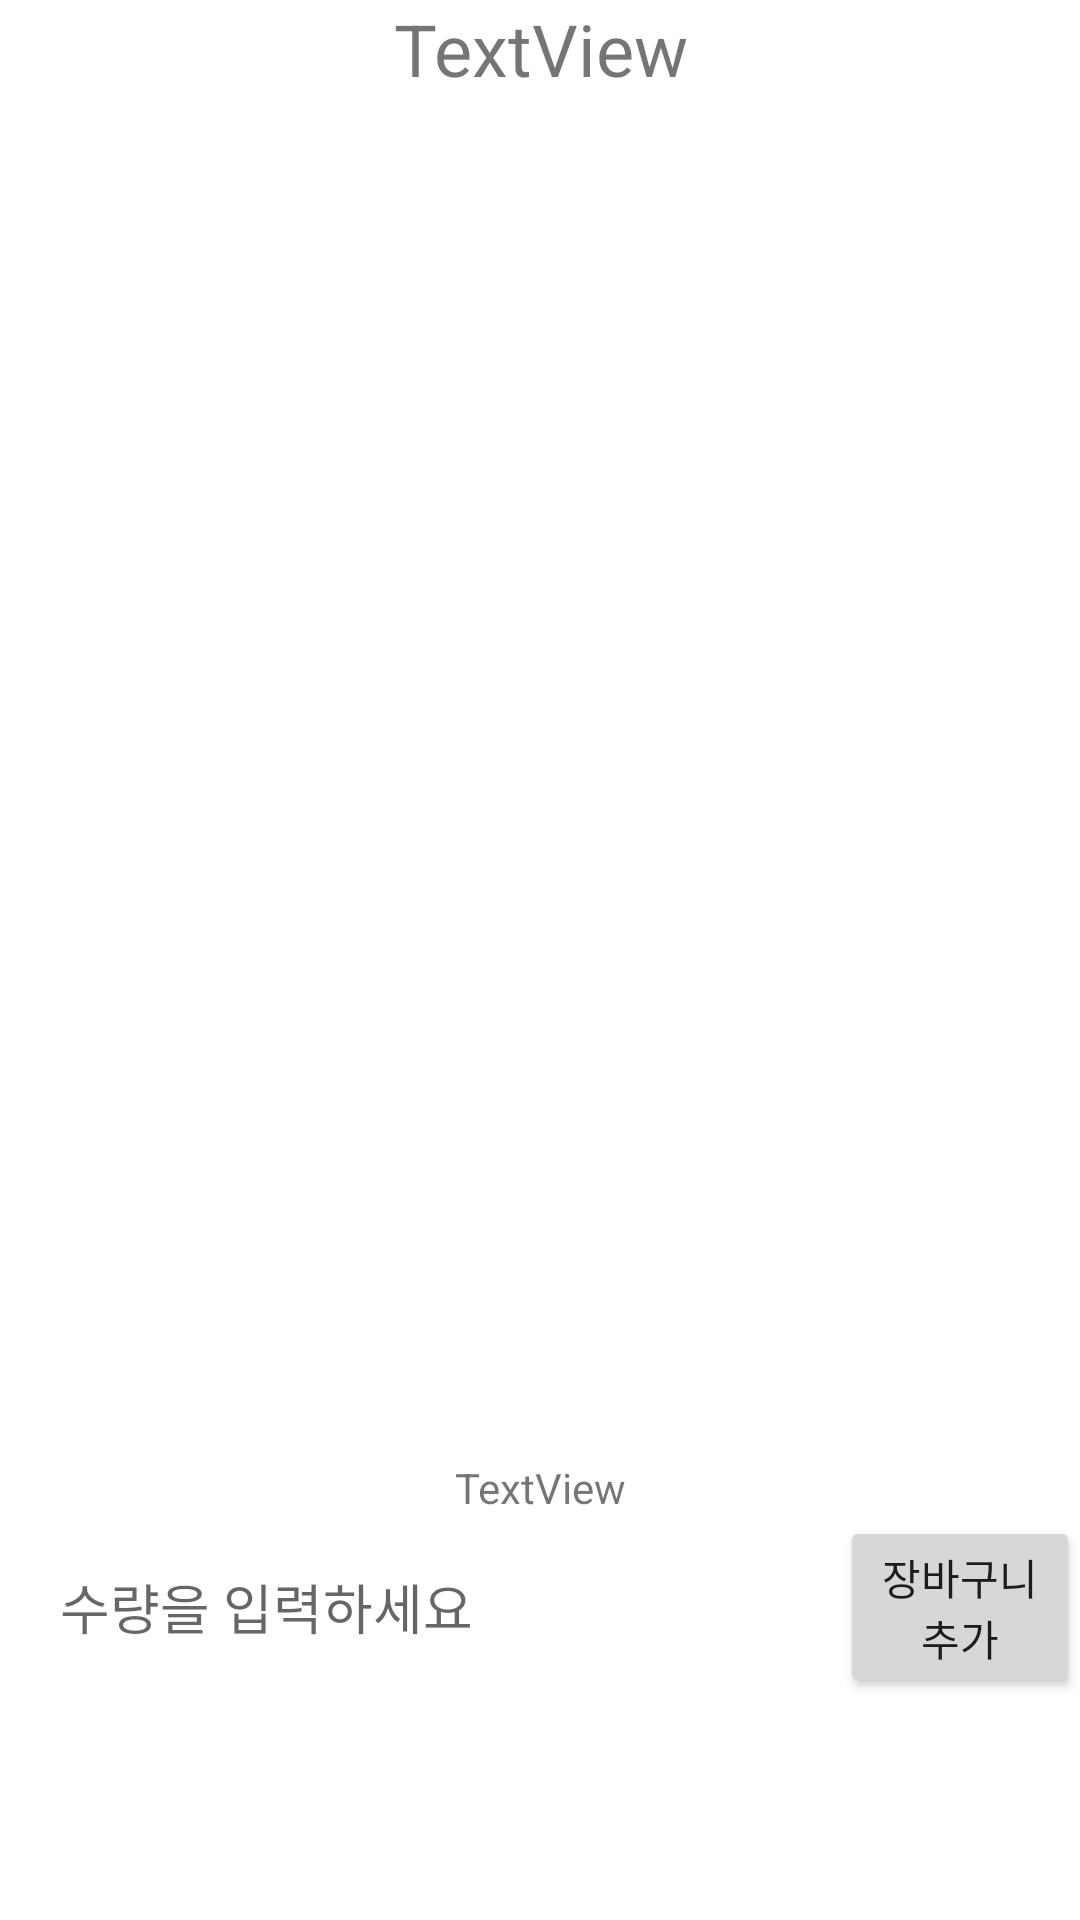

Here is an Android app screen rendered from its layout file. Give the layout XML and the strings, colors and styles it references.
<!-- AndroidManifest.xml: application theme Theme.PizzaLoginActivity -->
<!-- res/layout/activity_pizza_info.xml -->
<?xml version="1.0" encoding="utf-8"?>
<LinearLayout xmlns:android="http://schemas.android.com/apk/res/android"
    xmlns:app="http://schemas.android.com/apk/res-auto"
    xmlns:tools="http://schemas.android.com/tools"
    android:layout_width="match_parent"
    android:layout_height="match_parent"
    android:orientation="vertical"
    tools:context="org.techtown.pizzaactivity.ui.pizza.PizzaInfoActivity" >

    <ScrollView
        android:layout_width="match_parent"
        android:layout_height="match_parent">

        <LinearLayout
            android:layout_width="match_parent"
            android:layout_height="wrap_content"
            android:orientation="vertical" >

            <TextView
                android:id="@+id/pizza_info_name"
                android:layout_width="match_parent"
                android:layout_height="wrap_content"
                android:gravity="center"
                android:text="TextView"
                android:textSize="24sp" />

            <ImageView
                android:id="@+id/pizza_info_image"
                android:layout_width="wrap_content"
                android:layout_height="454dp"
                app:srcCompat="@drawable/bacon" />

            <TextView
                android:id="@+id/pizza_info_info"
                android:layout_width="match_parent"
                android:layout_height="wrap_content"
                android:gravity="center"
                android:text="TextView" />

            <LinearLayout
                android:layout_width="match_parent"
                android:layout_height="match_parent"
                android:orientation="horizontal">

                <EditText
                    android:id="@+id/editTextNumber"
                    android:layout_width="wrap_content"
                    android:layout_height="wrap_content"
                    android:layout_gravity="center"
                    android:layout_marginLeft="20dp"
                    android:layout_marginTop="10dp"
                    android:layout_marginBottom="10dp"
                    android:background="@null"
                    android:ems="10"
                    android:focusable="true"
                    android:focusableInTouchMode="true"
                    android:hint="수량을 입력하세요"
                    android:inputType="number" />

                <Button
                    android:id="@+id/button"
                    android:layout_width="wrap_content"
                    android:layout_height="wrap_content"
                    android:layout_gravity="right"
                    android:layout_marginLeft="50dp"
                    android:text="장바구니 추가" />
            </LinearLayout>

        </LinearLayout>
    </ScrollView>

</LinearLayout>
<!-- resources referenced by this layout -->
<resources>
  <style name="Theme.PizzaLoginActivity" parent="Theme.MaterialComponents.DayNight.DarkActionBar">
          
          <item name="colorPrimary">@color/purple_500</item>
          <item name="colorPrimaryVariant">@color/purple_700</item>
          <item name="colorOnPrimary">@color/white</item>
          
          <item name="colorSecondary">@color/teal_200</item>
          <item name="colorSecondaryVariant">@color/teal_700</item>
          <item name="colorOnSecondary">@color/black</item>
          
          <item name="android:statusBarColor" tools:targetApi="l">?attr/colorPrimaryVariant</item>
          
  
      </style>
  <!-- not gathered from this repository: default colours our renderer supplied (Android Studio template values) -->
  <color name="purple_500">#FF6200EE</color>
  <color name="purple_700">#FF3700B3</color>
  <color name="teal_200">#FF03DAC5</color>
  <color name="teal_700">#FF018786</color>
  <color name="black">#FF000000</color>
  <color name="white">#FFFFFFFF</color>
</resources>
